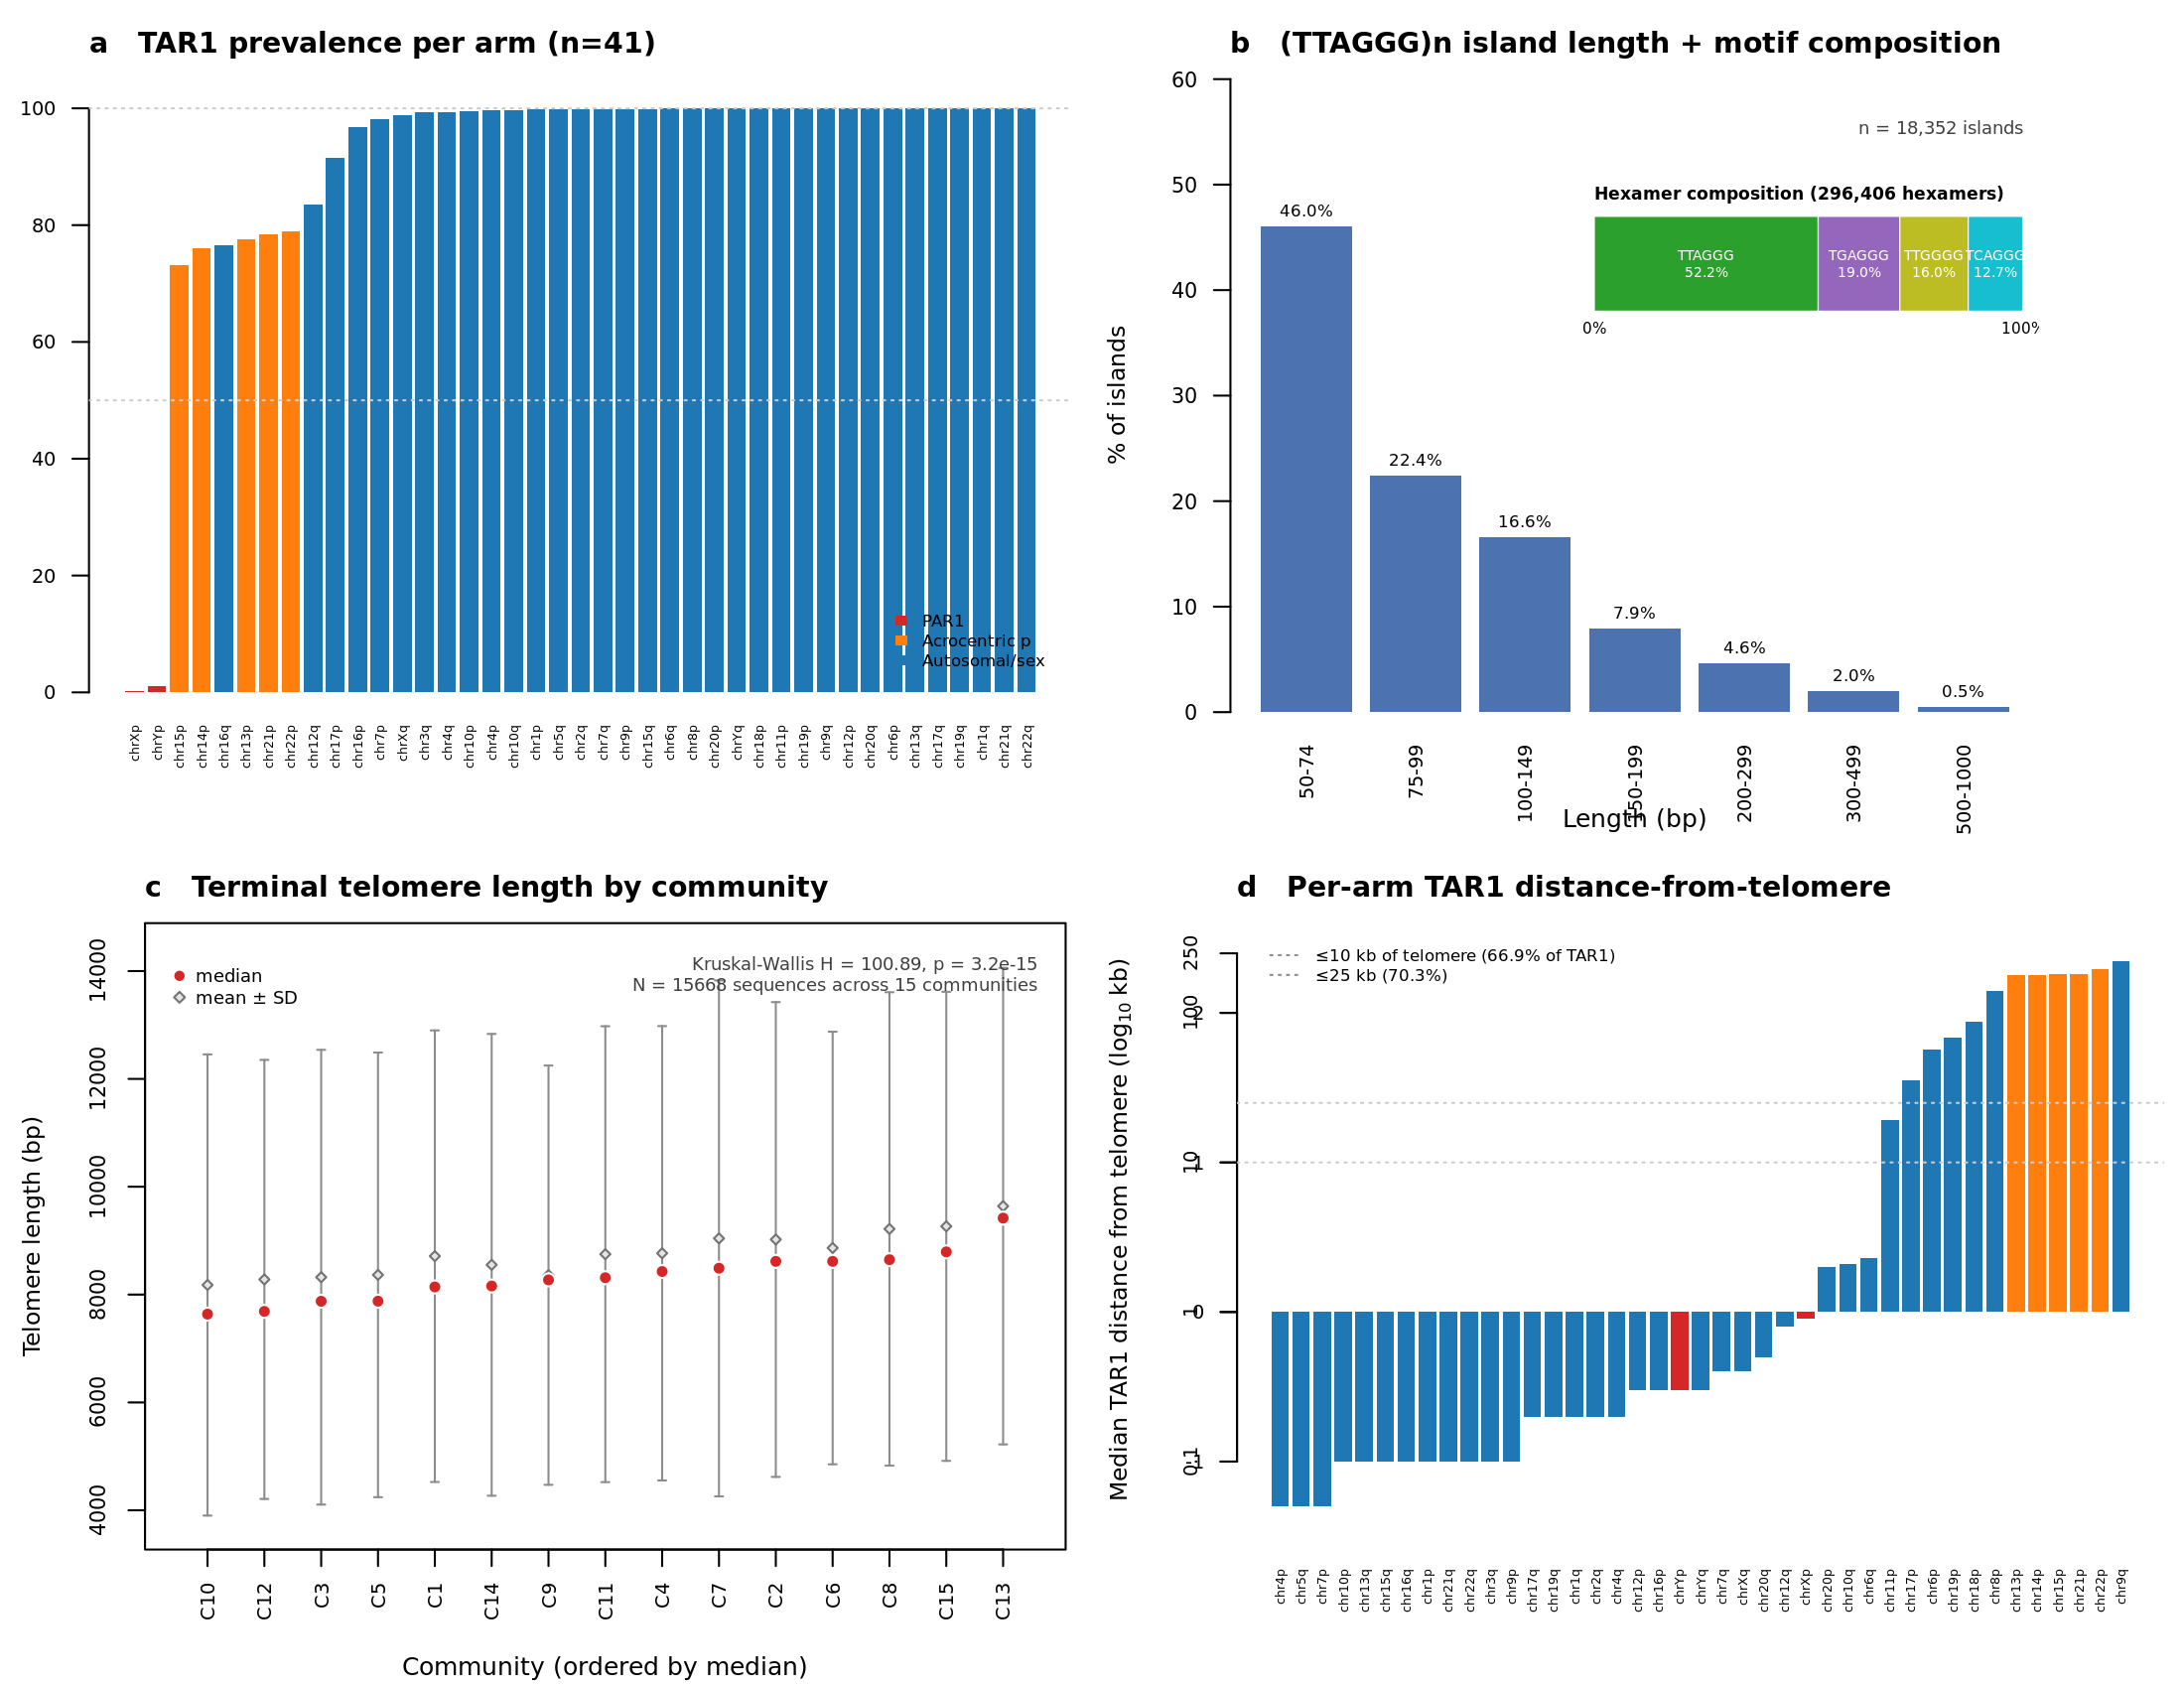

Generate this figure with R:
#!/usr/bin/env Rscript
# Extended Data Figure 3 — Annotation: TAR1, internal (TTAGGG)n islands, telomere length
# Inputs: see paper_prep/figures/ed3/sources.tsv
# Output: figure_ed3.pdf, figure_ed3.png

suppressPackageStartupMessages({
  library(readr)
  library(dplyr)
  library(tidyr)
})

ROOT <- "/moosefs/guarracino/HPRCv2/PHR_III"
OUT  <- dirname(sub("--file=", "", grep("--file=", commandArgs(trailingOnly = FALSE), value = TRUE)[1]))
if (is.na(OUT) || OUT == "") OUT <- "paper_prep/figures/ed3"

# ---------- Load data ----------
tar1_arm <- read_tsv(file.path(ROOT, "enrichment", "community_tar1_by_arm.tsv"),
                     show_col_types = FALSE)
length_dist <- read_tsv(file.path(ROOT, "ttaggg_analysis", "length_distribution.tsv"),
                        show_col_types = FALSE)
motif_comp <- read_tsv(file.path(ROOT, "ttaggg_analysis", "motif_composition.tsv"),
                       show_col_types = FALSE)
telo_comm <- read_tsv(file.path(ROOT, "telomere_length_by_community.tsv"),
                      show_col_types = FALSE, comment = "#")
tar1_pos <- read_tsv(file.path(ROOT, "enrichment", "tar1_positional",
                               "tar1_positional_per_arm.tsv"),
                     show_col_types = FALSE)

# ---------- Helpers ----------
classify_arm <- function(arm) {
  is_par <- arm %in% c("chrX_parm", "chrY_parm")
  is_acro_p <- arm %in% c("chr13_parm", "chr14_parm", "chr15_parm",
                          "chr21_parm", "chr22_parm")
  ifelse(is_par, "PAR1",
         ifelse(is_acro_p, "Acrocentric p", "Autosomal/sex"))
}

palette_arm <- c("PAR1" = "#d62728",
                 "Acrocentric p" = "#ff7f0e",
                 "Autosomal/sex" = "#1f77b4")

short_arm <- function(a) sub("_parm", "p", sub("_qarm", "q", a))

# ---------- Panel A: TAR1 prevalence per arm ----------
panel_a <- function() {
  d <- tar1_arm %>%
    mutate(class = classify_arm(chr_arm),
           short = short_arm(chr_arm)) %>%
    arrange(pct_with_tar1)

  par(mar = c(4.6, 2.7, 2.4, 0.6))
  cols <- palette_arm[d$class]
  bp <- barplot(d$pct_with_tar1, horiz = FALSE, las = 2,
                names.arg = d$short, col = cols, border = NA,
                ylab = "TAR1 prevalence (%)",
                ylim = c(0, 105),
                cex.names = 0.45, cex.axis = 0.7, cex.lab = 0.85,
                main = "")
  mtext("a   TAR1 prevalence per arm (n=41)", side = 3, line = 0.6,
        adj = 0, cex = 0.85, font = 2)
  abline(h = c(50, 100), col = "grey80", lty = 3)
  legend("bottomright", legend = names(palette_arm), fill = palette_arm,
         border = NA, cex = 0.6, bty = "n", inset = c(0.02, 0.02))
}

# ---------- Panel B: TTAGGG island length + motif composition ----------
panel_b <- function() {
  par(mar = c(4.0, 4.2, 2.4, 4.4))
  d <- length_dist
  d$bin <- factor(d$bin, levels = c("50-74","75-99","100-149","150-199",
                                    "200-299","300-499","500-1000"))
  bp <- barplot(d$pct, names.arg = as.character(d$bin), las = 2,
                col = "#4c72b0", border = NA,
                ylab = "% of islands",
                ylim = c(0, 60),
                cex.names = 0.7, cex.axis = 0.75, cex.lab = 0.85,
                main = "")
  mtext("b   (TTAGGG)n island length + motif composition",
        side = 3, line = 0.6, adj = 0, cex = 0.85, font = 2)
  text(bp, d$pct + 1.5, sprintf("%.1f%%", d$pct), cex = 0.6)
  text(par("usr")[2] * 0.98, 56, "n = 18,352 islands", adj = c(1, 1),
       cex = 0.65, col = "grey25")
  mtext("Length (bp)", side = 1, line = 2.7, cex = 0.75)

  # Motif composition stacked bar drawn in plot coords (no fig override)
  m <- motif_comp[order(-motif_comp$hexamer_fraction), ]
  m$pct <- m$hexamer_fraction * 100
  cum <- c(0, cumsum(m$pct))
  cols_m <- c("TTAGGG" = "#2ca02c", "TGAGGG" = "#9467bd",
              "TTGGGG" = "#bcbd22", "TCAGGG" = "#17becf")
  usr <- par("usr")
  xmin <- usr[1] + 0.45 * (usr[2] - usr[1])
  xmax <- usr[2] - 0.02 * (usr[2] - usr[1])
  ybot <- 38; ytop <- 47
  text(xmin, ytop + 1.6, "Hexamer composition (296,406 hexamers)",
       adj = c(0, 0), cex = 0.62, font = 2)
  for (i in seq_len(nrow(m))) {
    x0 <- xmin + (cum[i] / 100) * (xmax - xmin)
    x1 <- xmin + (cum[i + 1] / 100) * (xmax - xmin)
    rect(x0, ybot, x1, ytop, col = cols_m[m$motif[i]], border = "white", lwd = 0.6)
    if (m$pct[i] > 8) {
      text((x0 + x1) / 2, (ybot + ytop) / 2,
           sprintf("%s\n%.1f%%", m$motif[i], m$pct[i]),
           cex = 0.5, col = "white")
    }
  }
  text(xmin, ybot - 1, "0%", adj = c(0.5, 1), cex = 0.55)
  text(xmax, ybot - 1, "100%", adj = c(0.5, 1), cex = 0.55)
}

# ---------- Panel C: Terminal telomere length by community ----------
panel_c <- function() {
  d <- telo_comm %>%
    arrange(median_telo_bp) %>%
    mutate(community = factor(community, levels = community))

  par(mar = c(4.2, 4.4, 2.4, 0.8))
  ymin <- min(d$mean_telo_bp - d$sd_telo_bp) - 200
  ymax <- max(d$mean_telo_bp + d$sd_telo_bp) + 400
  plot(seq_len(nrow(d)), d$median_telo_bp, type = "n",
       xlim = c(0.5, nrow(d) + 0.5),
       ylim = c(ymin, ymax),
       xaxt = "n", xlab = "", ylab = "Telomere length (bp)",
       cex.axis = 0.75, cex.lab = 0.85)
  axis(1, at = seq_len(nrow(d)), labels = as.character(d$community),
       las = 2, cex.axis = 0.7)
  arrows(seq_len(nrow(d)), d$mean_telo_bp - d$sd_telo_bp,
         seq_len(nrow(d)), d$mean_telo_bp + d$sd_telo_bp,
         angle = 90, code = 3, length = 0.02, col = "grey55")
  points(seq_len(nrow(d)), d$mean_telo_bp, pch = 23, bg = "grey90",
         col = "grey45", cex = 0.65)
  points(seq_len(nrow(d)), d$median_telo_bp, pch = 21, bg = "#d62728",
         col = "white", cex = 1.05)

  mtext("c   Terminal telomere length by community", side = 3, line = 0.6,
        adj = 0, cex = 0.85, font = 2)
  mtext("Community (ordered by median)", side = 1, line = 3.0, cex = 0.75)
  legend("topleft",
         legend = c("median", "mean ± SD"),
         pch = c(21, 23), pt.bg = c("#d62728", "grey90"),
         col = c("white", "grey45"), pt.cex = c(1.0, 0.7),
         cex = 0.65, bty = "n", inset = c(0.02, 0.05))
  txt <- sprintf("Kruskal-Wallis H = 100.89, p = 3.2e-15\nN = %d sequences across %d communities",
                 sum(d$n_sequences), nrow(d))
  text(par("usr")[2] - 0.5, ymax - 200, txt, adj = c(1, 1),
       cex = 0.65, col = "grey25")
}

# ---------- Panel D: TAR1 positional per arm ----------
panel_d <- function() {
  d <- tar1_pos %>%
    mutate(class = classify_arm(chr_arm),
           short = short_arm(chr_arm),
           dist_kb = pmax(median_dist_from_telo_kb, 0.05)) %>%
    arrange(dist_kb)

  par(mar = c(4.6, 4.4, 2.4, 0.6))
  cols <- palette_arm[d$class]
  bp <- barplot(log10(d$dist_kb), names.arg = d$short, las = 2, horiz = FALSE,
                col = cols, border = NA,
                ylab = expression("Median TAR1 distance from telomere (log"[10]*" kb)"),
                cex.names = 0.45, cex.axis = 0.7, cex.lab = 0.85,
                ylim = c(-1.5, 2.6),
                main = "")
  mtext("d   Per-arm TAR1 distance-from-telomere",
        side = 3, line = 0.6, adj = 0, cex = 0.85, font = 2)
  axis(2, at = log10(c(0.1, 1, 10, 100, 250)),
       labels = c("0.1", "1", "10", "100", "250"),
       cex.axis = 0.7)
  abline(h = log10(c(10, 25)), col = "grey80", lty = 3)
  legend("topleft", legend = c("≤10 kb of telomere (66.9% of TAR1)", "≤25 kb (70.3%)"),
         col = "grey55", lty = 3, cex = 0.6, bty = "n", inset = c(0.02, 0.02))
}

# ---------- Render ----------
render_to <- function(dev_open, dev_close) {
  dev_open()
  layout(matrix(1:4, nrow = 2, byrow = TRUE),
         widths = c(1.0, 1.0), heights = c(1.0, 1.0))
  panel_a()
  panel_b()
  panel_c()
  panel_d()
  dev_close()
}

pdf_path <- file.path(OUT, "figure_ed3.pdf")
png_path <- file.path(OUT, "figure_ed3.png")

render_to(function() pdf(pdf_path, width = 11, height = 8.5),
          dev.off)
render_to(function() png(png_path, width = 11 * 200, height = 8.5 * 200,
                         res = 200, type = "cairo"),
          dev.off)

cat("Wrote", pdf_path, "and", png_path, "\n")
